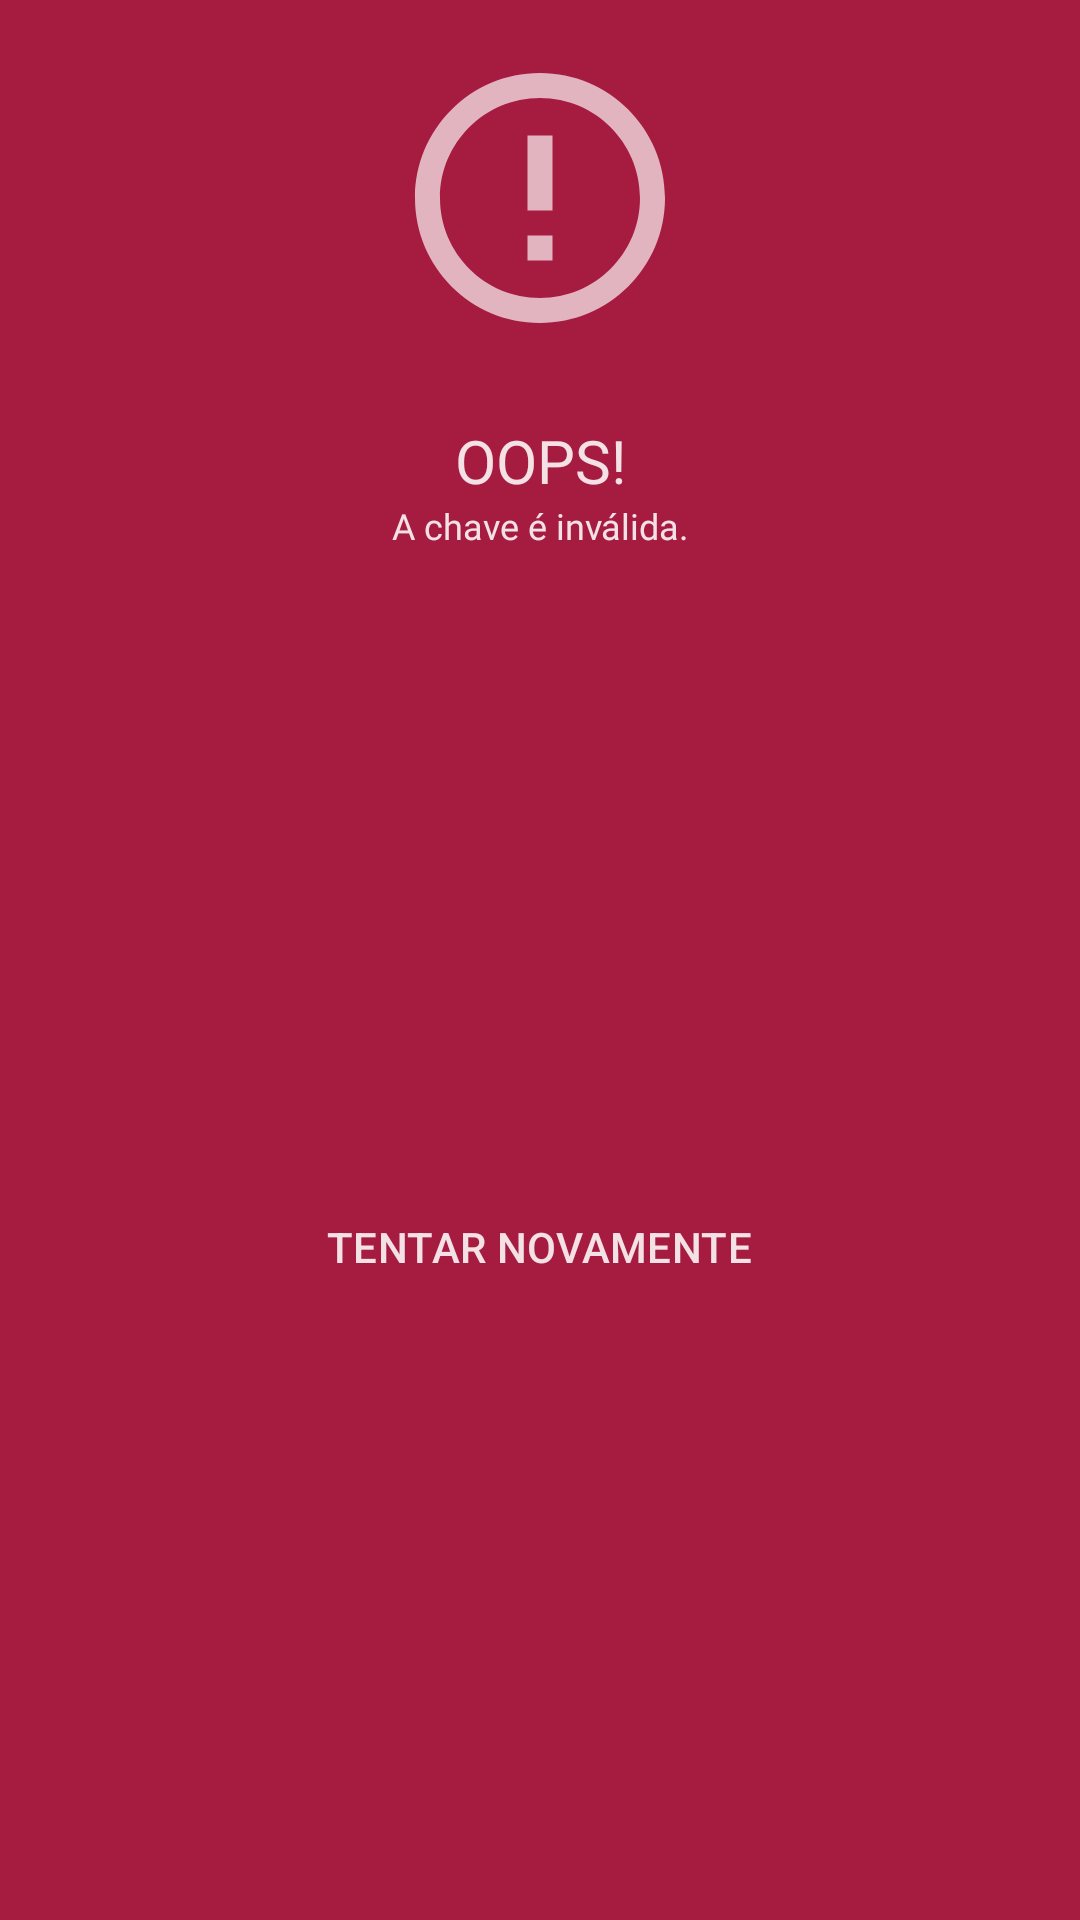

Here is an Android app screen rendered from its layout file. Give the layout XML and the strings, colors and styles it references.
<!-- AndroidManifest.xml: application theme Theme.MiritiApp -->
<!-- res/layout/alertdialog_error.xml -->
<?xml version="1.0" encoding="utf-8"?>
<LinearLayout xmlns:android="http://schemas.android.com/apk/res/android"
    xmlns:app="http://schemas.android.com/apk/res-auto"
    style="@style/ThemeOverlay.App.MaterialAlertDialog"
    android:layout_width="match_parent"
    android:layout_height="wrap_content"
    android:background="@color/Red"
    android:gravity="center"
    android:orientation="vertical"
    android:padding="16dp">

    <ImageView
        android:layout_width="100dp"
        android:layout_height="100dp"
        android:layout_marginBottom="24dp"
        android:adjustViewBounds="false"
        android:cropToPadding="false"
        android:scaleType="fitCenter"
        app:srcCompat="@drawable/ic_baseline_error_outline_24" />

    <TextView
        android:layout_width="match_parent"
        android:layout_height="wrap_content"
        android:fontFamily="@font/poppins_semibold"
        android:gravity="center"
        android:text="@string/TitleError"
        android:textAllCaps="true"
        android:textColor="@color/TextColorLight"
        android:textSize="@dimen/TextSizeSmall" />

    <TextView
        android:layout_width="match_parent"
        android:layout_height="wrap_content"
        android:layout_marginBottom="24dp"
        android:fontFamily="@font/poppins"
        android:gravity="center"
        android:text="@string/DescriptionError"
        android:textAllCaps="false"
        android:textColor="@color/TextColorLight"
        android:textSize="@dimen/TextSizeSmaller" />

    <LinearLayout
        android:layout_width="match_parent"
        android:layout_height="match_parent"
        android:gravity="center"
        android:orientation="horizontal"
        android:weightSum="3">

        <Button
            android:id="@+id/ButtonTryAgain"
            style="?attr/materialButtonOutlinedStyle"
            android:layout_width="wrap_content"
            android:layout_height="wrap_content"
            android:text="@string/TextButtonTryAgain"
            android:textAllCaps="true"
            android:textColor="@color/White"
            app:strokeColor="@color/White" />

    </LinearLayout>

</LinearLayout>
<!-- resources referenced by this layout -->
<resources>
  <color name="Red">#A61B40</color>
  <color name="TextColorLight">#DEFFFFFF</color>
  <color name="White">#DEFFFFFF</color>
  <dimen name="TextSizeSmall">20sp</dimen>
  <dimen name="TextSizeSmaller">12sp</dimen>
  <!-- drawable ic_baseline_error_outline_24 (drawable) -->
  <vector android:height="50dp" android:tint="#ABFFFFFF"
      android:viewportHeight="24" android:viewportWidth="24"
      android:width="50dp" xmlns:android="http://schemas.android.com/apk/res/android">
      <path android:fillColor="@android:color/white" android:pathData="M11,15h2v2h-2zM11,7h2v6h-2zM11.99,2C6.47,2 2,6.48 2,12s4.47,10 9.99,10C17.52,22 22,17.52 22,12S17.52,2 11.99,2zM12,20c-4.42,0 -8,-3.58 -8,-8s3.58,-8 8,-8 8,3.58 8,8 -3.58,8 -8,8z"/>
  </vector>
  <string name="DescriptionError">A chave é inválida.</string>
  <string name="TextButtonTryAgain">Tentar Novamente</string>
  <string name="TitleError">oops!</string>
  <style name="ThemeOverlay.App.MaterialAlertDialog" parent="ThemeOverlay.Material3.MaterialAlertDialog">
          <item name="dialogCornerRadius">32dp</item>
      </style>
  <style name="Theme.MiritiApp" parent="Theme.Material3.Light.NoActionBar">
          
          <item name="colorPrimary">@color/Orange</item>
          <item name="colorPrimaryVariant">@color/Black</item>
          <item name="colorOnPrimary">@color/White</item>
          
          <item name="colorSecondary">@color/Black</item>
          <item name="colorSecondaryVariant">@color/Black</item>
          <item name="colorOnSecondary">@color/Black</item>
          
          <item name="android:statusBarColor">@color/Red</item>
          <item name="android:windowLightStatusBar">false</item>
          
          <item name="android:textColor">@color/Black</item>
          <item name="backgroundColor">@color/BackgroundColor</item>
          <item name="colorSurface">@color/Red</item>
  
      </style>
  <color name="Orange">#BF522A</color>
  <color name="Black">#000</color>
  <color name="BackgroundColor">#E9E9E9</color>
</resources>
